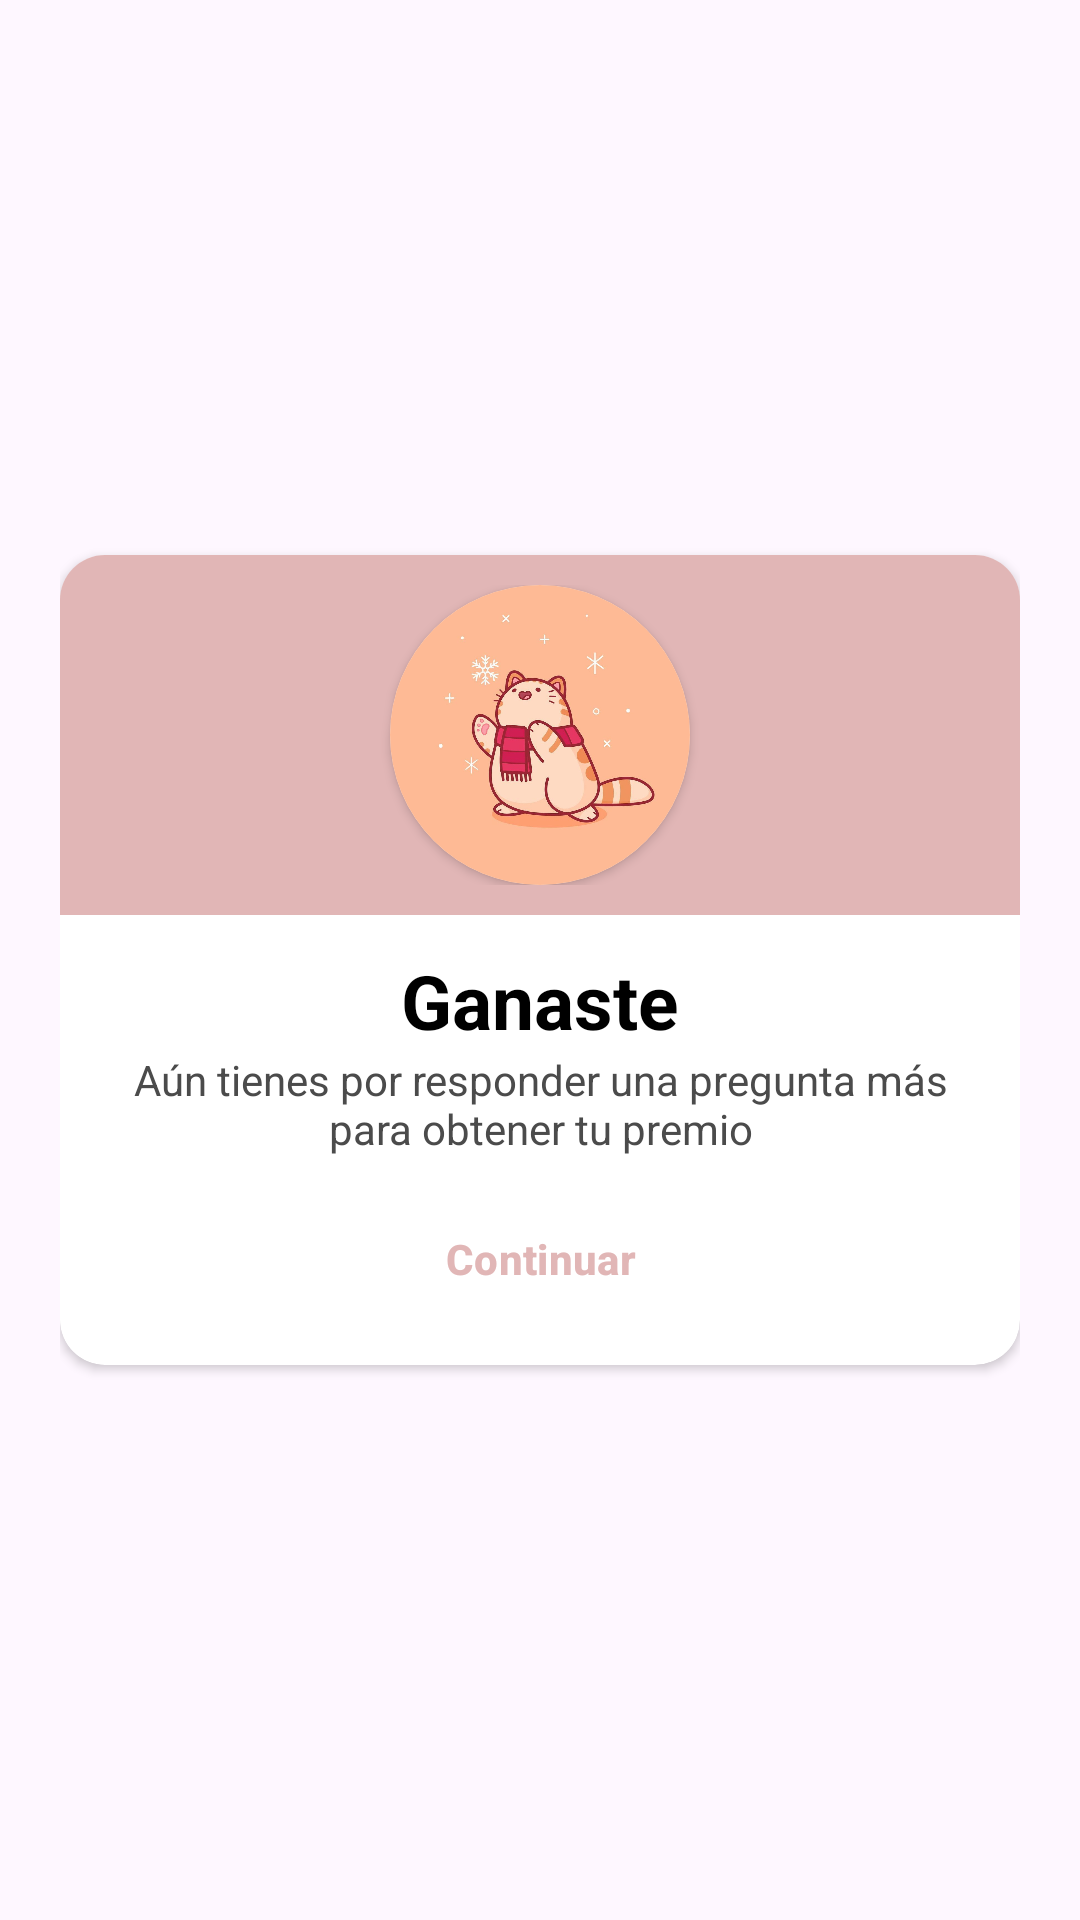

Produce the Android XML layout that renders to this screen, including the resource entries it uses.
<!-- AndroidManifest.xml: application theme Theme.Jhieyme -->
<!-- res/layout/cardwin.xml -->
<?xml version="1.0" encoding="utf-8"?>
<androidx.constraintlayout.widget.ConstraintLayout xmlns:android="http://schemas.android.com/apk/res/android"
    xmlns:app="http://schemas.android.com/apk/res-auto"
    android:layout_width="match_parent"
    android:layout_height="wrap_content"
    android:padding="20dp">

    <androidx.cardview.widget.CardView
        android:id="@+id/cardView4"
        android:layout_width="match_parent"
        android:layout_height="270dp"
        android:layout_alignParentStart="true"
        android:backgroundTint="@color/white"
        app:cardCornerRadius="15dp"
        app:layout_constraintBottom_toBottomOf="parent"
        app:layout_constraintEnd_toEndOf="parent"
        app:layout_constraintStart_toStartOf="parent"
        app:layout_constraintTop_toTopOf="parent">

        <androidx.constraintlayout.widget.ConstraintLayout
            android:layout_width="match_parent"
            android:layout_height="match_parent">


            <LinearLayout
                android:id="@+id/linearLayout9"
                android:layout_width="match_parent"
                android:layout_height="wrap_content"
                android:background="#E1B6B6"
                android:gravity="center"
                android:padding="10dp"
                app:layout_constraintEnd_toEndOf="parent"
                app:layout_constraintStart_toStartOf="parent"
                app:layout_constraintTop_toTopOf="parent">


                <androidx.cardview.widget.CardView
                    android:layout_width="wrap_content"
                    android:layout_height="wrap_content"
                    app:cardCornerRadius="50dp">

                    <ImageView
                        android:layout_width="100dp"
                        android:layout_height="100dp"
                        android:elevation="1dp"

                        android:src="@drawable/cardwinner"

                        />
                </androidx.cardview.widget.CardView>
            </LinearLayout>


            <LinearLayout
                android:layout_width="match_parent"
                android:layout_height="wrap_content"
                android:gravity="center"
                android:orientation="vertical"
                android:padding="10dp"
                app:layout_constraintBottom_toBottomOf="parent"
                app:layout_constraintEnd_toEndOf="parent"
                app:layout_constraintStart_toStartOf="parent"
                app:layout_constraintTop_toBottomOf="@+id/linearLayout9">

                <TextView
                    android:layout_width="match_parent"
                    android:layout_height="wrap_content"
                    android:layout_gravity="center"
                    android:gravity="center"
                    android:text="Ganaste"
                    android:textColor="@color/black"
                    android:textSize="25dp"
                    android:textStyle="bold" />

                <TextView
                    android:layout_width="match_parent"
                    android:layout_height="wrap_content"
                    android:gravity="center"
                    android:text="Aún tienes por responder una pregunta más para obtener tu premio"
                    android:textColor="#4B4B4B" />

                <com.google.android.material.button.MaterialButton
                    android:id="@+id/btnContinue"
                    android:layout_width="match_parent"
                    android:layout_height="wrap_content"
                    android:layout_marginTop="10dp"
                    android:backgroundTint="@color/white"
                    android:text="Continuar"
                    android:textAllCaps="false"
                    android:textColor="#E1B6B6"
                    android:textStyle="bold" />
            </LinearLayout>

        </androidx.constraintlayout.widget.ConstraintLayout>

    </androidx.cardview.widget.CardView>


</androidx.constraintlayout.widget.ConstraintLayout>
<!-- resources referenced by this layout -->
<resources>
  <!-- drawable cardwinner: jpg bitmap (drawable, 46294 bytes) -->
  <style name="Theme.Jhieyme" parent="Base.Theme.Jhieyme" />
  <style name="Base.Theme.Jhieyme" parent="Theme.Material3.DayNight.NoActionBar">
  
      
      <item name="android:statusBarColor">@android:color/transparent</item>
      
      
    </style>
  <!-- not gathered from this repository: default colours our renderer supplied (Android Studio template values) -->
  <color name="black">#FF000000</color>
  <color name="white">#FFFFFFFF</color>
</resources>
